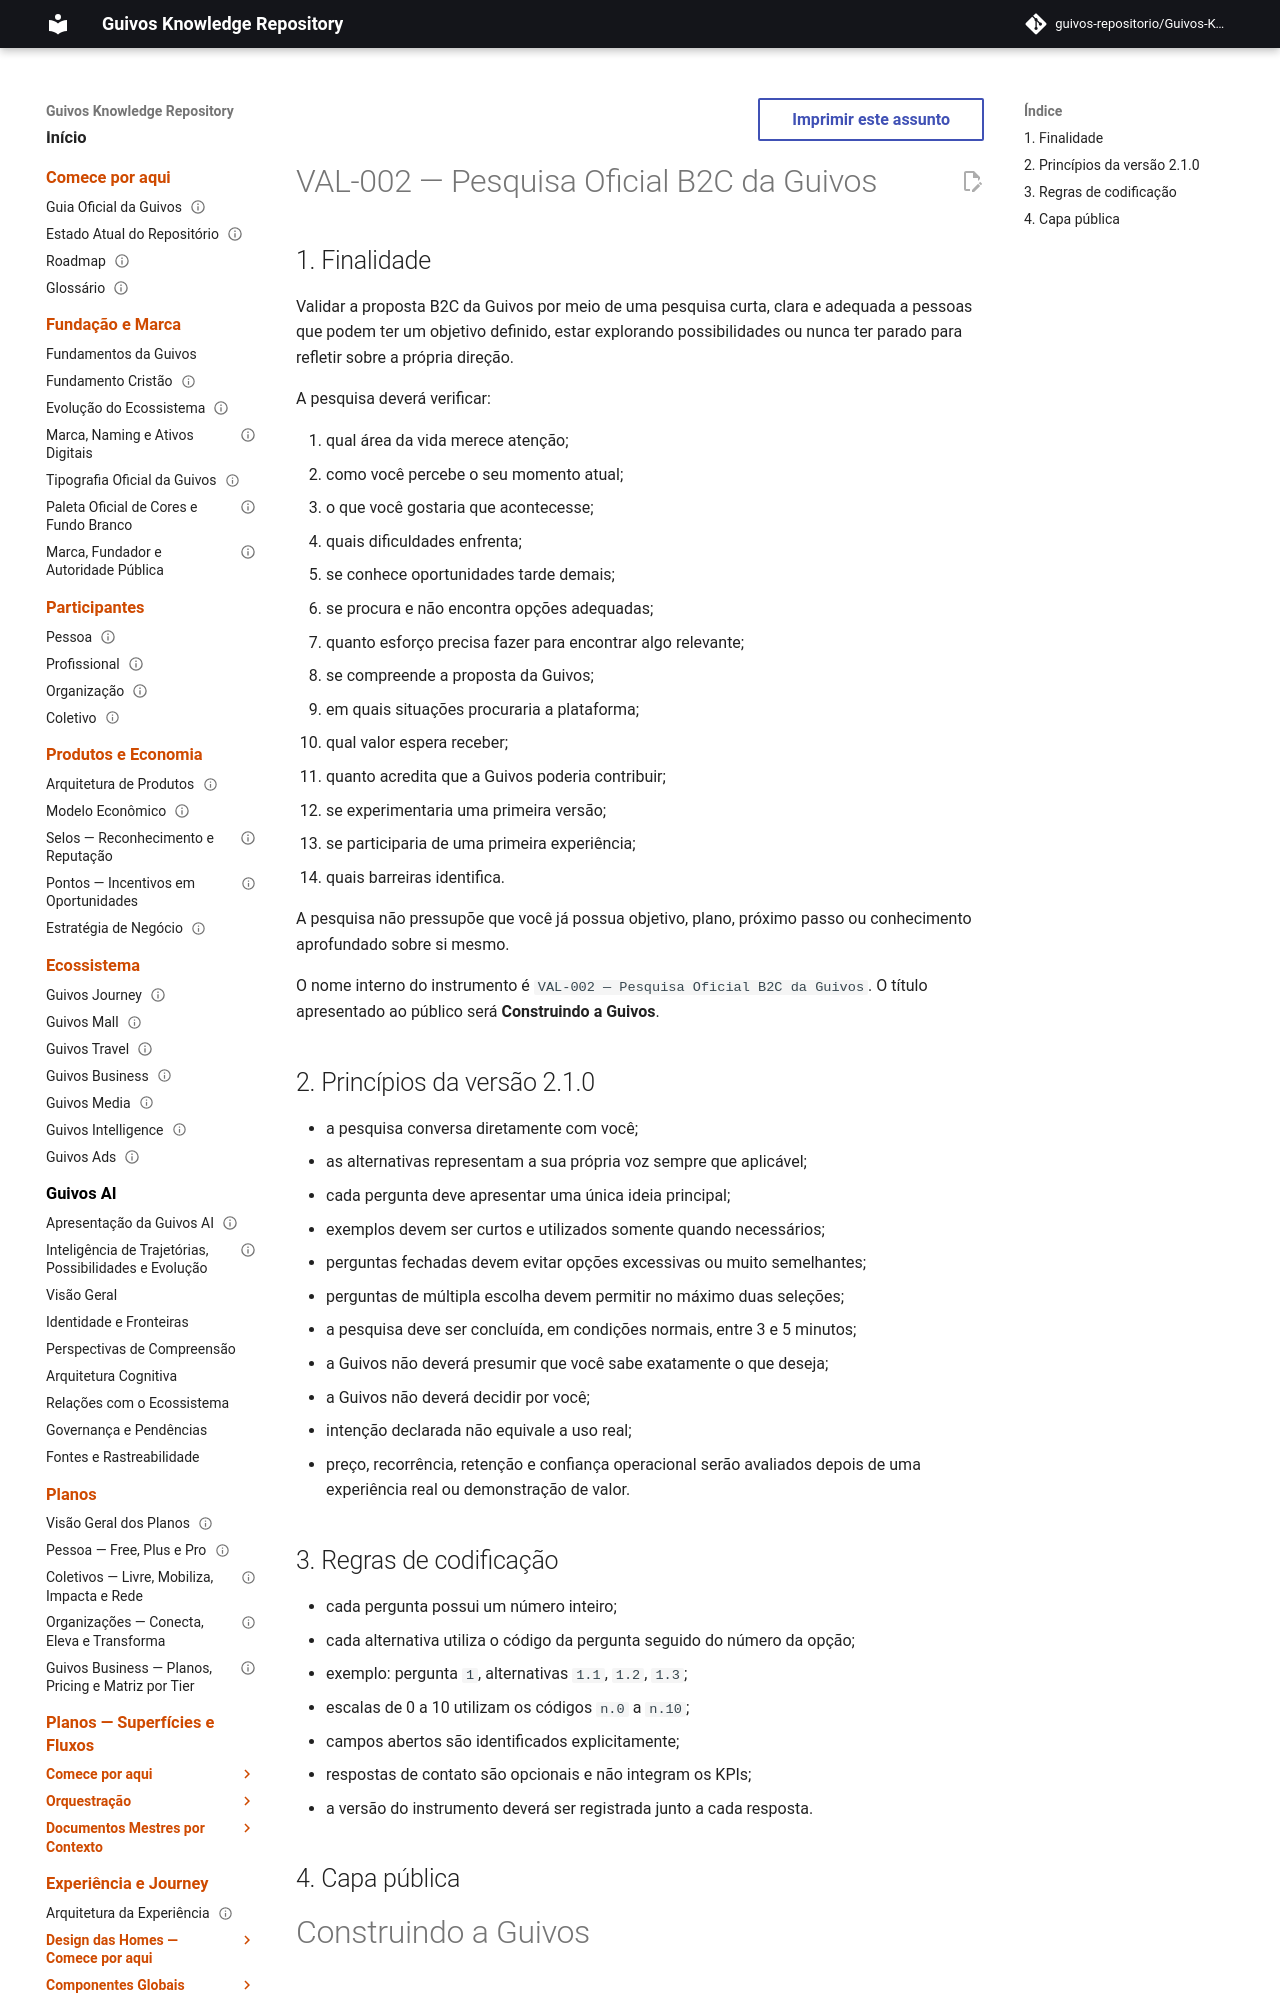

repository: guivos-repositorio/Guivos-Knowledge-Repository · page: research/market-validation/VAL-002-pesquisa-oficial-da-guivos/index.html · generator: mkdocs

---
id: VAL-002
title: Pesquisa Oficial B2C da Guivos
status: active
version: 2.1.0
owner: Guivos
last_updated: 2026-07-19
public_title: Construindo a Guivos
estimated_time: 3 a 5 minutos
related:
  - VAL-001
  - VAL-003
  - VAL-004
  - VAL-005
  - VAL-006
  - VAL-007
  - VAL-008
---

# VAL-002 — Pesquisa Oficial B2C da Guivos

## 1. Finalidade

Validar a proposta B2C da Guivos por meio de uma pesquisa curta, clara e adequada a pessoas que podem ter um objetivo definido, estar explorando possibilidades ou nunca ter parado para refletir sobre a própria direção.

A pesquisa deverá verificar:

1. qual área da vida merece atenção;
2. como você percebe o seu momento atual;
3. o que você gostaria que acontecesse;
4. quais dificuldades enfrenta;
5. se conhece oportunidades tarde demais;
6. se procura e não encontra opções adequadas;
7. quanto esforço precisa fazer para encontrar algo relevante;
8. se compreende a proposta da Guivos;
9. em quais situações procuraria a plataforma;
10. qual valor espera receber;
11. quanto acredita que a Guivos poderia contribuir;
12. se experimentaria uma primeira versão;
13. se participaria de uma primeira experiência;
14. quais barreiras identifica.

A pesquisa não pressupõe que você já possua objetivo, plano, próximo passo ou conhecimento aprofundado sobre si mesmo.

O nome interno do instrumento é `VAL-002 — Pesquisa Oficial B2C da Guivos`. O título apresentado ao público será **Construindo a Guivos**.

## 2. Princípios da versão 2.1.0

- a pesquisa conversa diretamente com você;
- as alternativas representam a sua própria voz sempre que aplicável;
- cada pergunta deve apresentar uma única ideia principal;
- exemplos devem ser curtos e utilizados somente quando necessários;
- perguntas fechadas devem evitar opções excessivas ou muito semelhantes;
- perguntas de múltipla escolha devem permitir no máximo duas seleções;
- a pesquisa deve ser concluída, em condições normais, entre 3 e 5 minutos;
- a Guivos não deverá presumir que você sabe exatamente o que deseja;
- a Guivos não deverá decidir por você;
- intenção declarada não equivale a uso real;
- preço, recorrência, retenção e confiança operacional serão avaliados depois de uma experiência real ou demonstração de valor.
